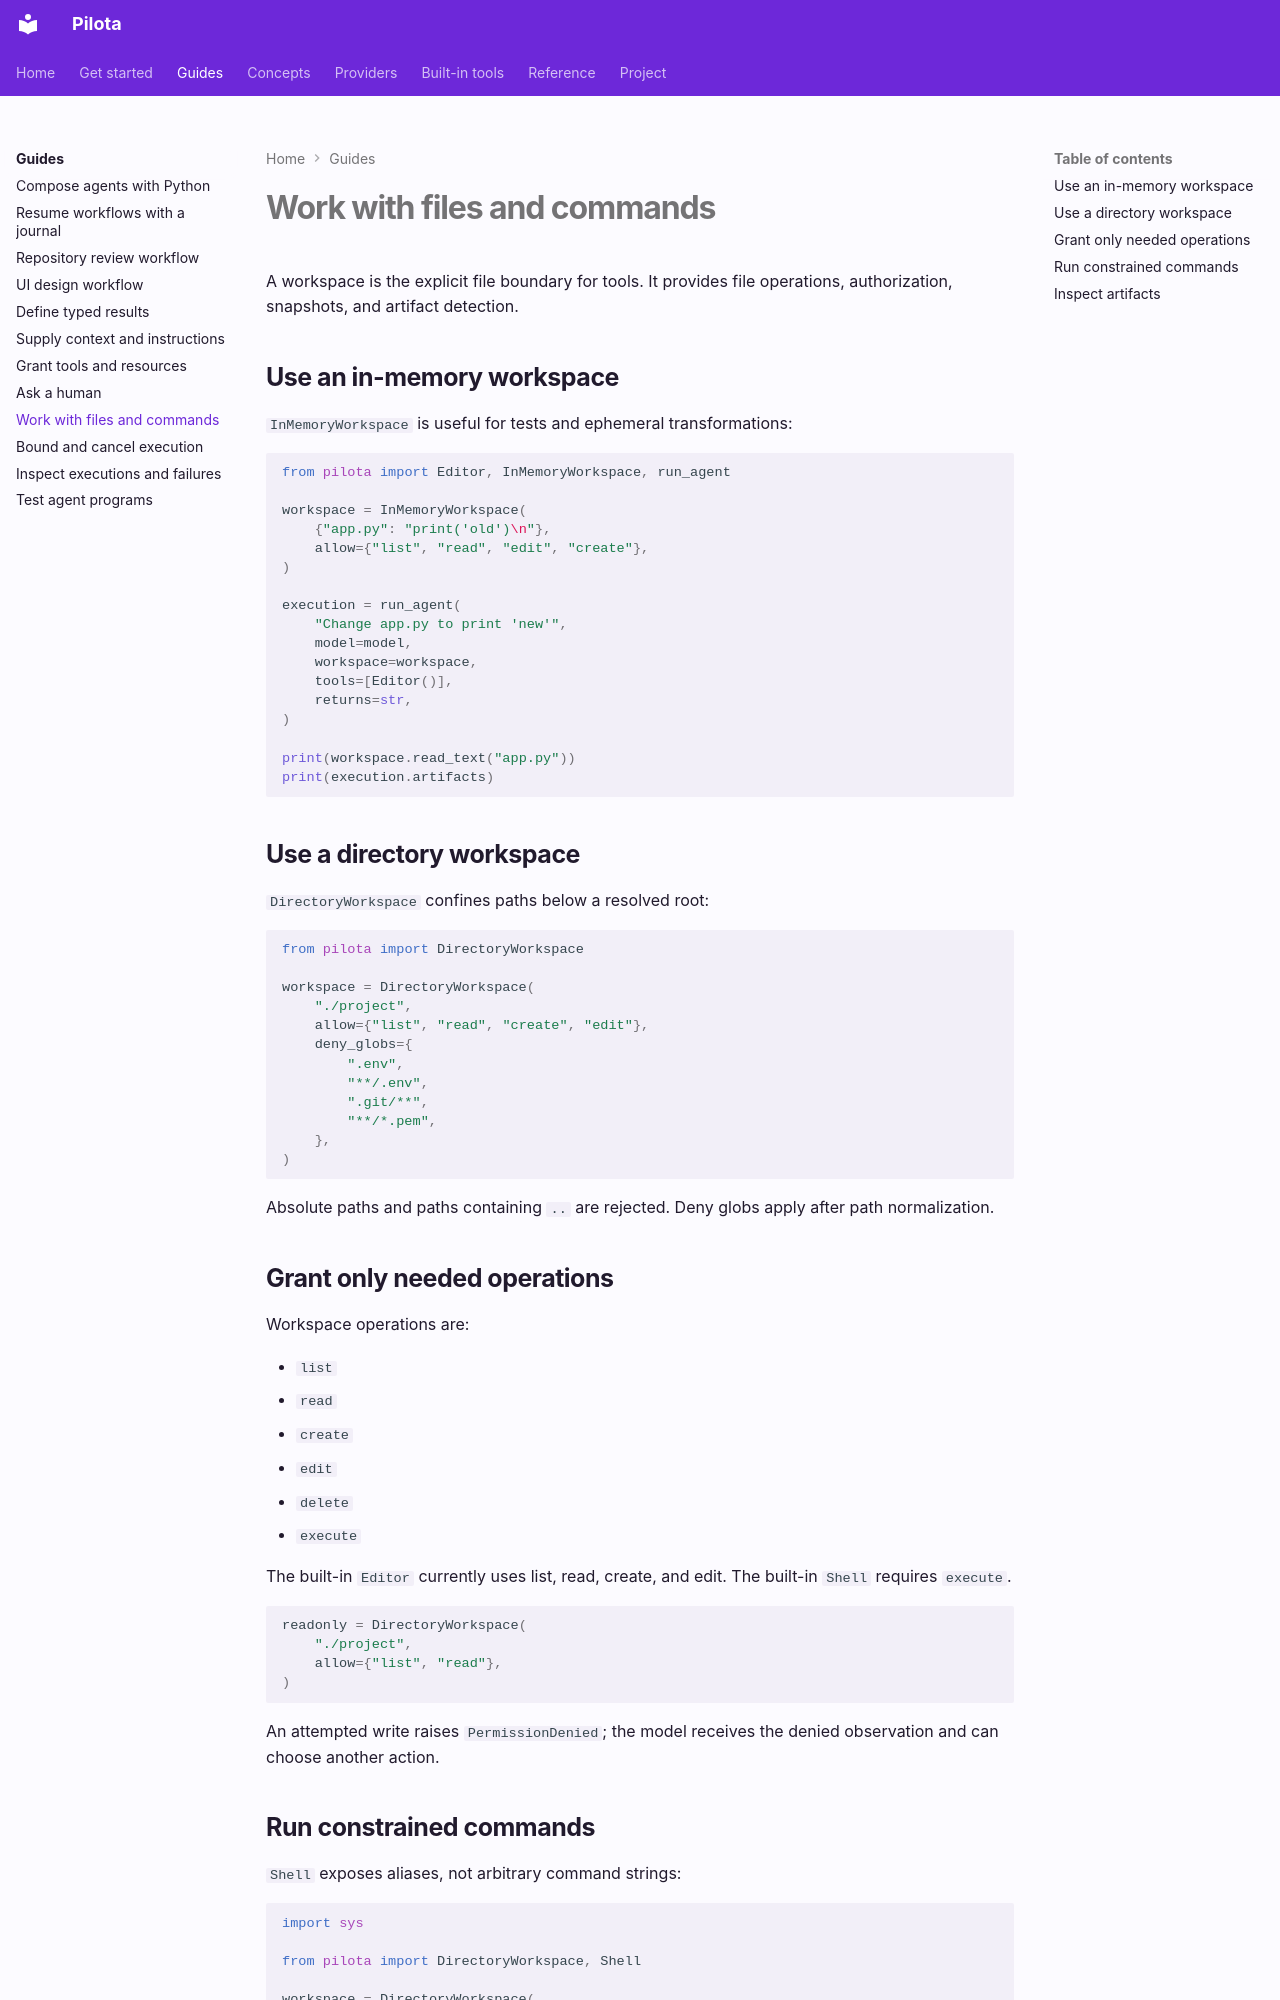

repository: hikitani/pilota · page: guides/workspaces/index.html · generator: mkdocs

# Work with files and commands

A workspace is the explicit file boundary for tools. It provides file operations, authorization,
snapshots, and artifact detection.

## Use an in-memory workspace

`InMemoryWorkspace` is useful for tests and ephemeral transformations:

```python
from pilota import Editor, InMemoryWorkspace, run_agent

workspace = InMemoryWorkspace(
    {"app.py": "print('old')\n"},
    allow={"list", "read", "edit", "create"},
)

execution = run_agent(
    "Change app.py to print 'new'",
    model=model,
    workspace=workspace,
    tools=[Editor()],
    returns=str,
)

print(workspace.read_text("app.py"))
print(execution.artifacts)
```

## Use a directory workspace

`DirectoryWorkspace` confines paths below a resolved root:

```python
from pilota import DirectoryWorkspace

workspace = DirectoryWorkspace(
    "./project",
    allow={"list", "read", "create", "edit"},
    deny_globs={
        ".env",
        "**/.env",
        ".git/**",
        "**/*.pem",
    },
)
```

Absolute paths and paths containing `..` are rejected. Deny globs apply after path normalization.

## Grant only needed operations

Workspace operations are:

- `list`
- `read`
- `create`
- `edit`
- `delete`
- `execute`

The built-in `Editor` currently uses list, read, create, and edit. The built-in `Shell` requires
`execute`.

```python
readonly = DirectoryWorkspace(
    "./project",
    allow={"list", "read"},
)
```

An attempted write raises `PermissionDenied`; the model receives the denied observation and can
choose another action.
